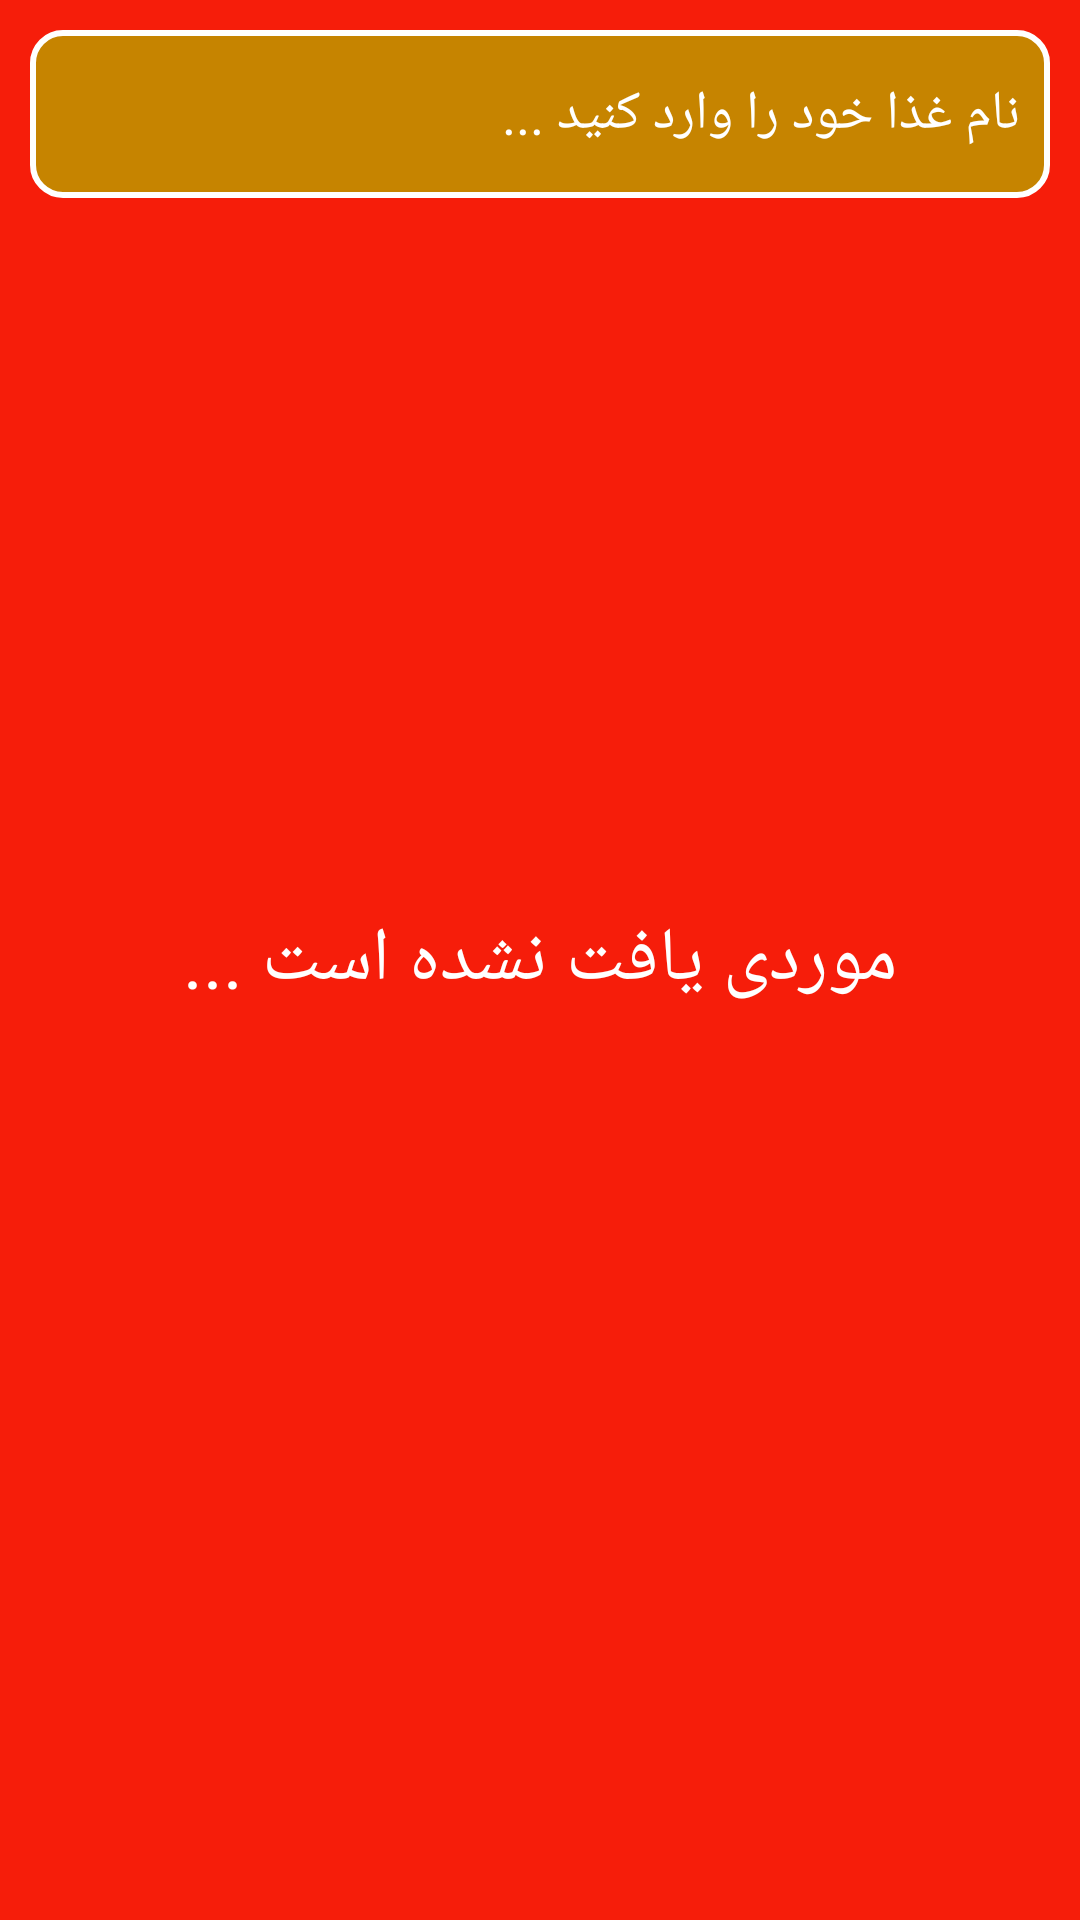

Layout XML and referenced resources for this Android screen:
<!-- AndroidManifest.xml: application theme Theme.AppFoodKotlin -->
<!-- res/layout/fragment_search.xml -->
<?xml version="1.0" encoding="utf-8"?>

<RelativeLayout xmlns:android="http://schemas.android.com/apk/res/android"
    xmlns:app="http://schemas.android.com/apk/res-auto"
    android:layout_width="match_parent"
    android:layout_height="match_parent"
    android:background="@color/back_ground"
    android:layoutDirection="rtl">

    <include layout="@layout/back_search" />

    <LinearLayout
        android:id="@+id/lin"
        android:layout_width="match_parent"
        android:layout_height="?attr/actionBarSize"
        android:layout_margin="10dp"
        android:background="@drawable/shape_tab_layout"
        android:orientation="horizontal"
        android:weightSum="6">

        <EditText
            android:id="@+id/ed_search"
            android:layout_width="0dp"
            android:layout_height="wrap_content"
            android:layout_gravity="center_vertical"
            android:layout_marginStart="10dp"
            android:layout_weight="5"
            android:background="@null"
            android:hint="نام غذا خود را وارد کنید ..."
            android:textColor="@color/white"
            android:textColorHint="@color/white" />

        <ImageView
            android:layout_width="0dp"
            android:layout_height="30dp"
            android:layout_gravity="center_vertical"
            android:layout_weight="1"
            android:src="@drawable/ic_baseline_search_24"

            app:tint="@color/white" />
    </LinearLayout>

    <androidx.recyclerview.widget.RecyclerView
        android:id="@+id/recycler_search"
        android:layout_width="match_parent"
        android:layout_height="match_parent"
        android:layout_below="@+id/lin"
        android:layout_marginStart="10dp"
        android:layout_marginTop="15dp" />

</RelativeLayout>
<!-- res/layout/back_search.xml (included above) -->
<?xml version="1.0" encoding="utf-8"?>

<RelativeLayout xmlns:android="http://schemas.android.com/apk/res/android"
    android:layout_width="match_parent"
    android:layout_height="match_parent"
    android:id="@+id/rel_search"
    android:background="@color/back_ground">

    <TextView
        android:layout_width="match_parent"
        android:layout_height="wrap_content"
        android:layout_centerInParent="true"
        android:gravity="center"
        android:text="موردی یافت نشده است ..."
        android:textColor="@color/white"
        android:textSize="25sp" />
</RelativeLayout>
<!-- resources referenced by this layout -->
<resources>
  <color name="back_ground">#F61D0A</color>
  <color name="white">#FFFFFFFF</color>
  <!-- drawable shape_tab_layout (drawable) -->
  <?xml version="1.0" encoding="utf-8"?>
  
  <shape xmlns:android="http://schemas.android.com/apk/res/android">
      <solid android:color="@color/bg_widget" />
      <stroke
          android:width="2dp"
          android:color="@color/white" />
      <corners android:radius="10dp" />
  </shape>
  <style name="Theme.AppFoodKotlin" parent="Theme.AppCompat.NoActionBar">
          
          <item name="colorPrimary">@color/item_color</item>
          <item name="colorPrimaryVariant">@color/bg_widget</item>
          <item name="colorOnPrimary">@color/white</item>
          
          <item name="colorSecondary">@color/teal_200</item>
          <item name="colorSecondaryVariant">@color/teal_700</item>
          <item name="colorOnSecondary">@color/black</item>
          
          <item name="android:statusBarColor" tools:targetApi="l">?attr/colorPrimaryVariant</item>
          
      </style>
  <color name="bg_widget">#c68400</color>
  <color name="item_color">#ffb300</color>
  <color name="teal_200">#FF03DAC5</color>
  <color name="teal_700">#FF018786</color>
  <color name="black">#FF000000</color>
</resources>
